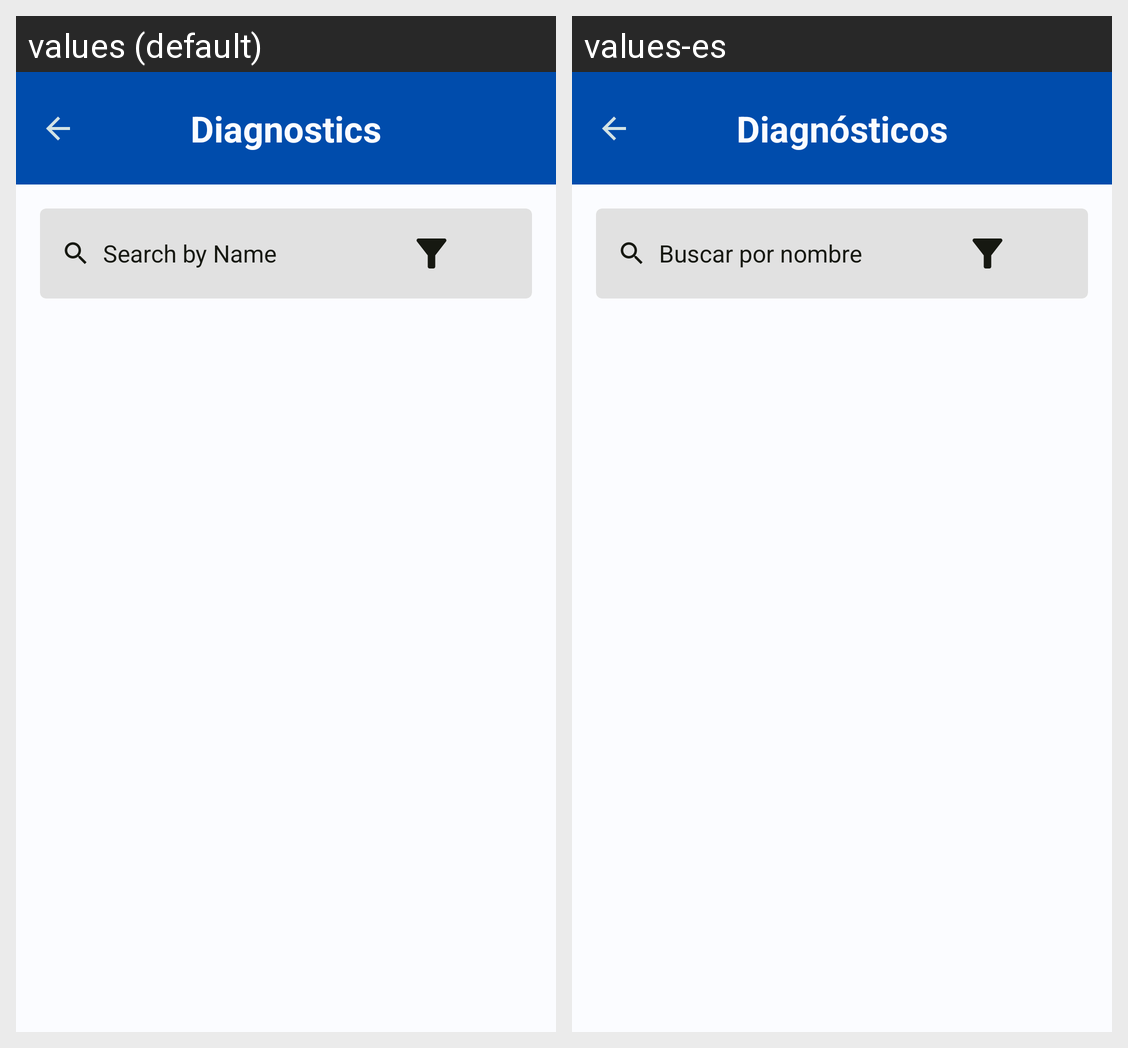

This grid shows one Android layout under two languages. Give, for every string resource on the screen, its name, the default text and each shown locale's text.
Android screen res/layout/activity_diagnostic_view.xml rendered under 2 locales, left to right: values (default), values-es. Device: Nexus 5 (rendered at 1080×1920; each locale shown at half size, 540×960, under a caption strip naming it); theme Theme.MedXpert.
Strings drawn on this screen, with the default value and each locale's value (text and hints the layout hard-codes, and strings that could not be matched under every locale, appear in the picture but are not listed):

diagnostics
  values: Diagnostics
  values-es: Diagnósticos

search_by_name
  values: Search by Name
  values-es: Buscar por nombre
